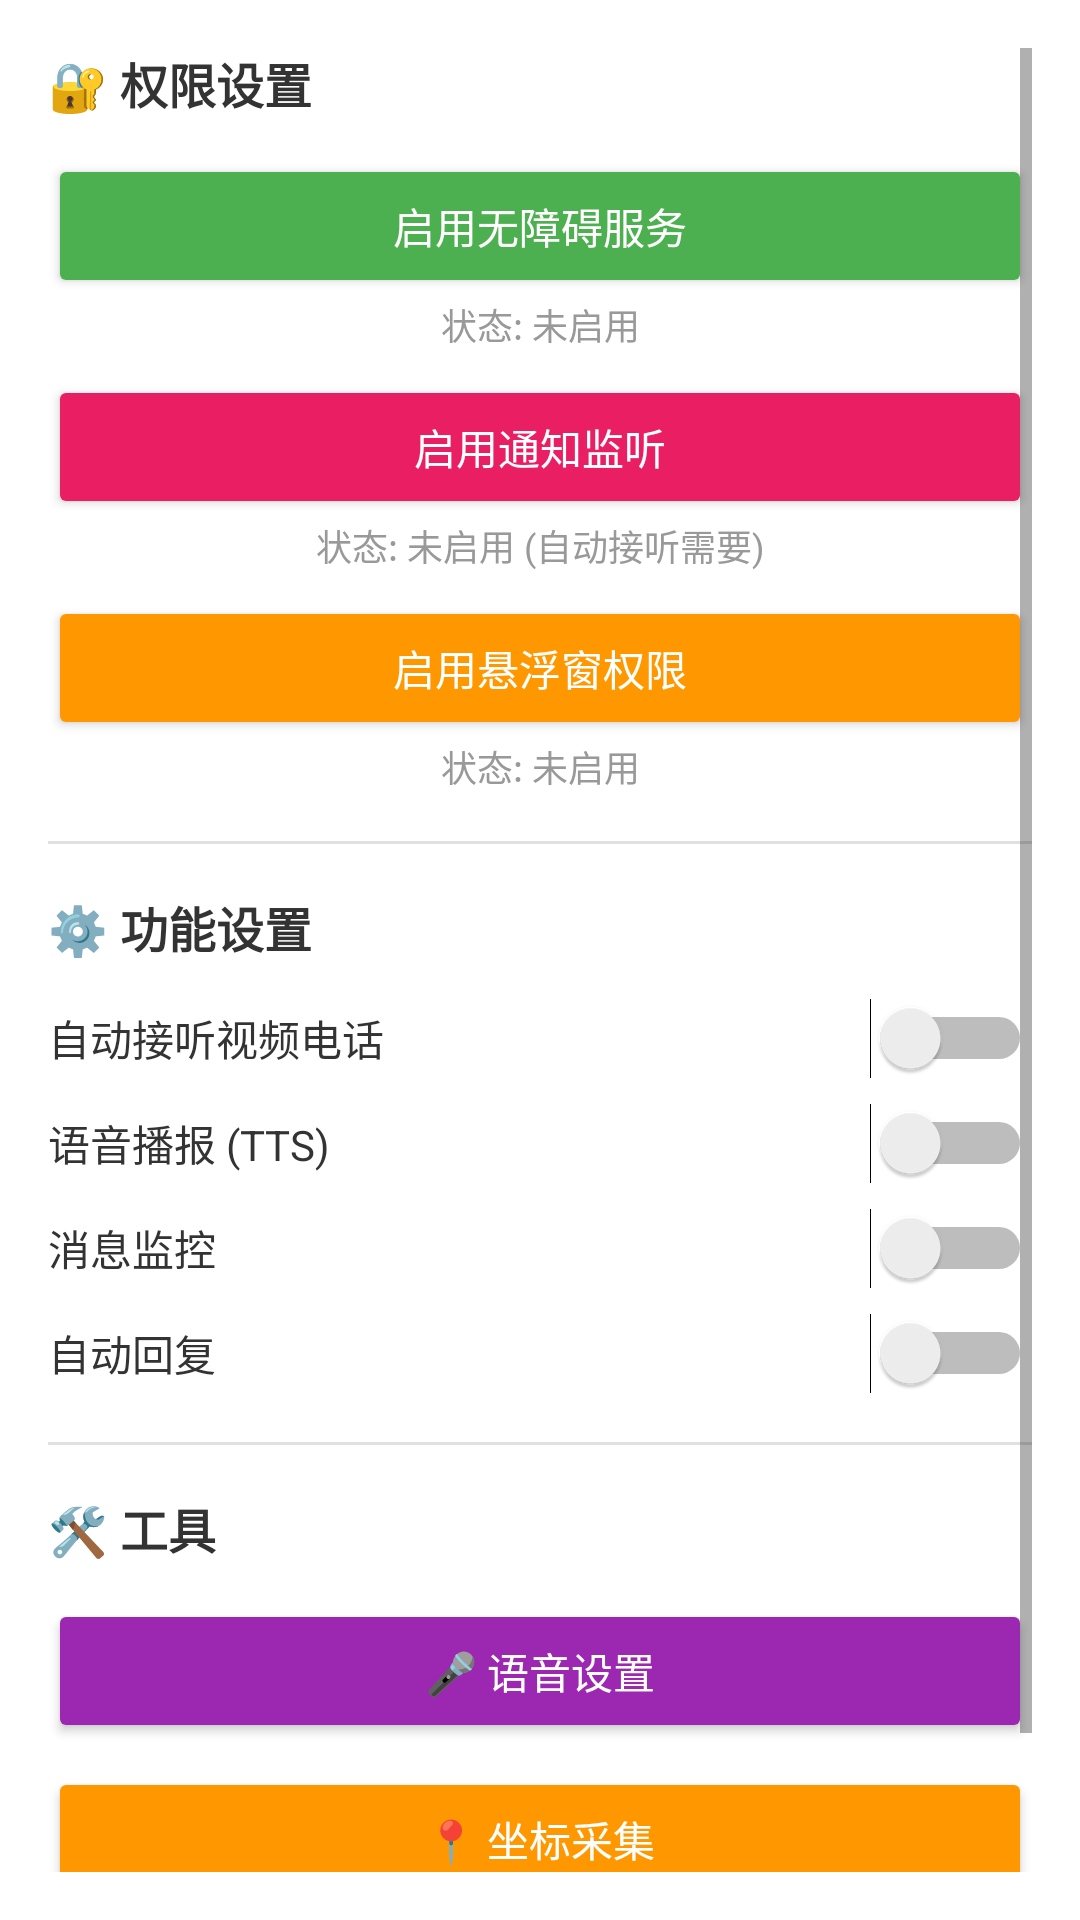

Layout XML and referenced resources for this Android screen:
<!-- AndroidManifest.xml: application theme Theme.WeChatAssistant -->
<!-- res/layout/dialog_settings.xml -->
<?xml version="1.0" encoding="utf-8"?>
<ScrollView xmlns:android="http://schemas.android.com/apk/res/android"
    android:layout_width="match_parent"
    android:layout_height="wrap_content"
    android:padding="16dp">

    <LinearLayout
        android:layout_width="match_parent"
        android:layout_height="wrap_content"
        android:orientation="vertical">

        
        <TextView
            android:layout_width="wrap_content"
            android:layout_height="wrap_content"
            android:text="🔐 权限设置"
            android:textStyle="bold"
            android:textSize="16sp"
            android:textColor="#333333"
            android:layout_marginBottom="12dp" />

        <Button
            android:id="@+id/btnEnableAccessibility"
            android:layout_width="match_parent"
            android:layout_height="wrap_content"
            android:backgroundTint="#4CAF50"
            android:text="启用无障碍服务"
            android:textColor="#FFFFFF" />

        <TextView
            android:id="@+id/tvAccessibilityStatus"
            android:layout_width="match_parent"
            android:layout_height="wrap_content"
            android:text="状态: 未启用"
            android:textSize="12sp"
            android:textColor="#999999"
            android:layout_marginBottom="8dp"
            android:gravity="center" />

        <Button
            android:id="@+id/btnEnableNotification"
            android:layout_width="match_parent"
            android:layout_height="wrap_content"
            android:backgroundTint="#E91E63"
            android:text="启用通知监听"
            android:textColor="#FFFFFF" />

        <TextView
            android:id="@+id/tvNotificationStatus"
            android:layout_width="match_parent"
            android:layout_height="wrap_content"
            android:text="状态: 未启用 (自动接听需要)"
            android:textSize="12sp"
            android:textColor="#999999"
            android:layout_marginBottom="8dp"
            android:gravity="center" />

        <Button
            android:id="@+id/btnEnableOverlay"
            android:layout_width="match_parent"
            android:layout_height="wrap_content"
            android:backgroundTint="#FF9800"
            android:text="启用悬浮窗权限"
            android:textColor="#FFFFFF" />

        <TextView
            android:id="@+id/tvOverlayStatus"
            android:layout_width="match_parent"
            android:layout_height="wrap_content"
            android:text="状态: 未启用"
            android:textSize="12sp"
            android:textColor="#999999"
            android:layout_marginBottom="16dp"
            android:gravity="center" />

        <View
            android:layout_width="match_parent"
            android:layout_height="1dp"
            android:background="#E0E0E0"
            android:layout_marginBottom="16dp" />

        
        <TextView
            android:layout_width="wrap_content"
            android:layout_height="wrap_content"
            android:text="⚙️ 功能设置"
            android:textStyle="bold"
            android:textSize="16sp"
            android:textColor="#333333"
            android:layout_marginBottom="12dp" />

        <LinearLayout
            android:layout_width="match_parent"
            android:layout_height="wrap_content"
            android:orientation="horizontal"
            android:gravity="center_vertical"
            android:layout_marginBottom="8dp">

            <TextView
                android:layout_width="0dp"
                android:layout_height="wrap_content"
                android:layout_weight="1"
                android:text="自动接听视频电话"
                android:textSize="14sp"
                android:textColor="#333333" />

            <Switch
                android:id="@+id/switchAutoAnswer"
                android:layout_width="wrap_content"
                android:layout_height="wrap_content" />
        </LinearLayout>

        <LinearLayout
            android:layout_width="match_parent"
            android:layout_height="wrap_content"
            android:orientation="horizontal"
            android:gravity="center_vertical"
            android:layout_marginBottom="8dp">

            <TextView
                android:layout_width="0dp"
                android:layout_height="wrap_content"
                android:layout_weight="1"
                android:text="语音播报 (TTS)"
                android:textSize="14sp"
                android:textColor="#333333" />

            <Switch
                android:id="@+id/switchTTS"
                android:layout_width="wrap_content"
                android:layout_height="wrap_content" />
        </LinearLayout>

        <LinearLayout
            android:layout_width="match_parent"
            android:layout_height="wrap_content"
            android:orientation="horizontal"
            android:gravity="center_vertical"
            android:layout_marginBottom="8dp">

            <TextView
                android:layout_width="0dp"
                android:layout_height="wrap_content"
                android:layout_weight="1"
                android:text="消息监控"
                android:textSize="14sp"
                android:textColor="#333333" />

            <Switch
                android:id="@+id/switchMessageMonitor"
                android:layout_width="wrap_content"
                android:layout_height="wrap_content" />
        </LinearLayout>

        <LinearLayout
            android:layout_width="match_parent"
            android:layout_height="wrap_content"
            android:orientation="horizontal"
            android:gravity="center_vertical"
            android:layout_marginBottom="16dp">

            <TextView
                android:layout_width="0dp"
                android:layout_height="wrap_content"
                android:layout_weight="1"
                android:text="自动回复"
                android:textSize="14sp"
                android:textColor="#333333" />

            <Switch
                android:id="@+id/switchAutoReply"
                android:layout_width="wrap_content"
                android:layout_height="wrap_content" />
        </LinearLayout>

        <View
            android:layout_width="match_parent"
            android:layout_height="1dp"
            android:background="#E0E0E0"
            android:layout_marginBottom="16dp" />

        
        <TextView
            android:layout_width="wrap_content"
            android:layout_height="wrap_content"
            android:text="🛠️ 工具"
            android:textStyle="bold"
            android:textSize="16sp"
            android:textColor="#333333"
            android:layout_marginBottom="12dp" />

        <Button
            android:id="@+id/btnVoiceSettings"
            android:layout_width="match_parent"
            android:layout_height="wrap_content"
            android:backgroundTint="#9C27B0"
            android:text="🎤 语音设置"
            android:textColor="#FFFFFF" />

        <Button
            android:id="@+id/btnCoordinatePicker"
            android:layout_width="match_parent"
            android:layout_height="wrap_content"
            android:layout_marginTop="8dp"
            android:backgroundTint="#FF9800"
            android:text="📍 坐标采集"
            android:textColor="#FFFFFF" />

        <Button
            android:id="@+id/btnFloatingBall"
            android:layout_width="match_parent"
            android:layout_height="wrap_content"
            android:layout_marginTop="8dp"
            android:backgroundTint="#2196F3"
            android:text="🔵 启动悬浮球"
            android:textColor="#FFFFFF" />

    </LinearLayout>
</ScrollView>
<!-- resources referenced by this layout -->
<resources>
  <style name="Theme.WeChatAssistant" parent="Theme.MaterialComponents.Light.DarkActionBar">
          <item name="colorPrimary">#4CAF50</item>
          <item name="colorPrimaryVariant">#388E3C</item>
          <item name="colorOnPrimary">#FFFFFF</item>
          <item name="colorSecondary">#2196F3</item>
          <item name="colorSecondaryVariant">#1976D2</item>
          <item name="colorOnSecondary">#FFFFFF</item>
          <item name="android:statusBarColor">?attr/colorPrimaryVariant</item>
      </style>
</resources>
